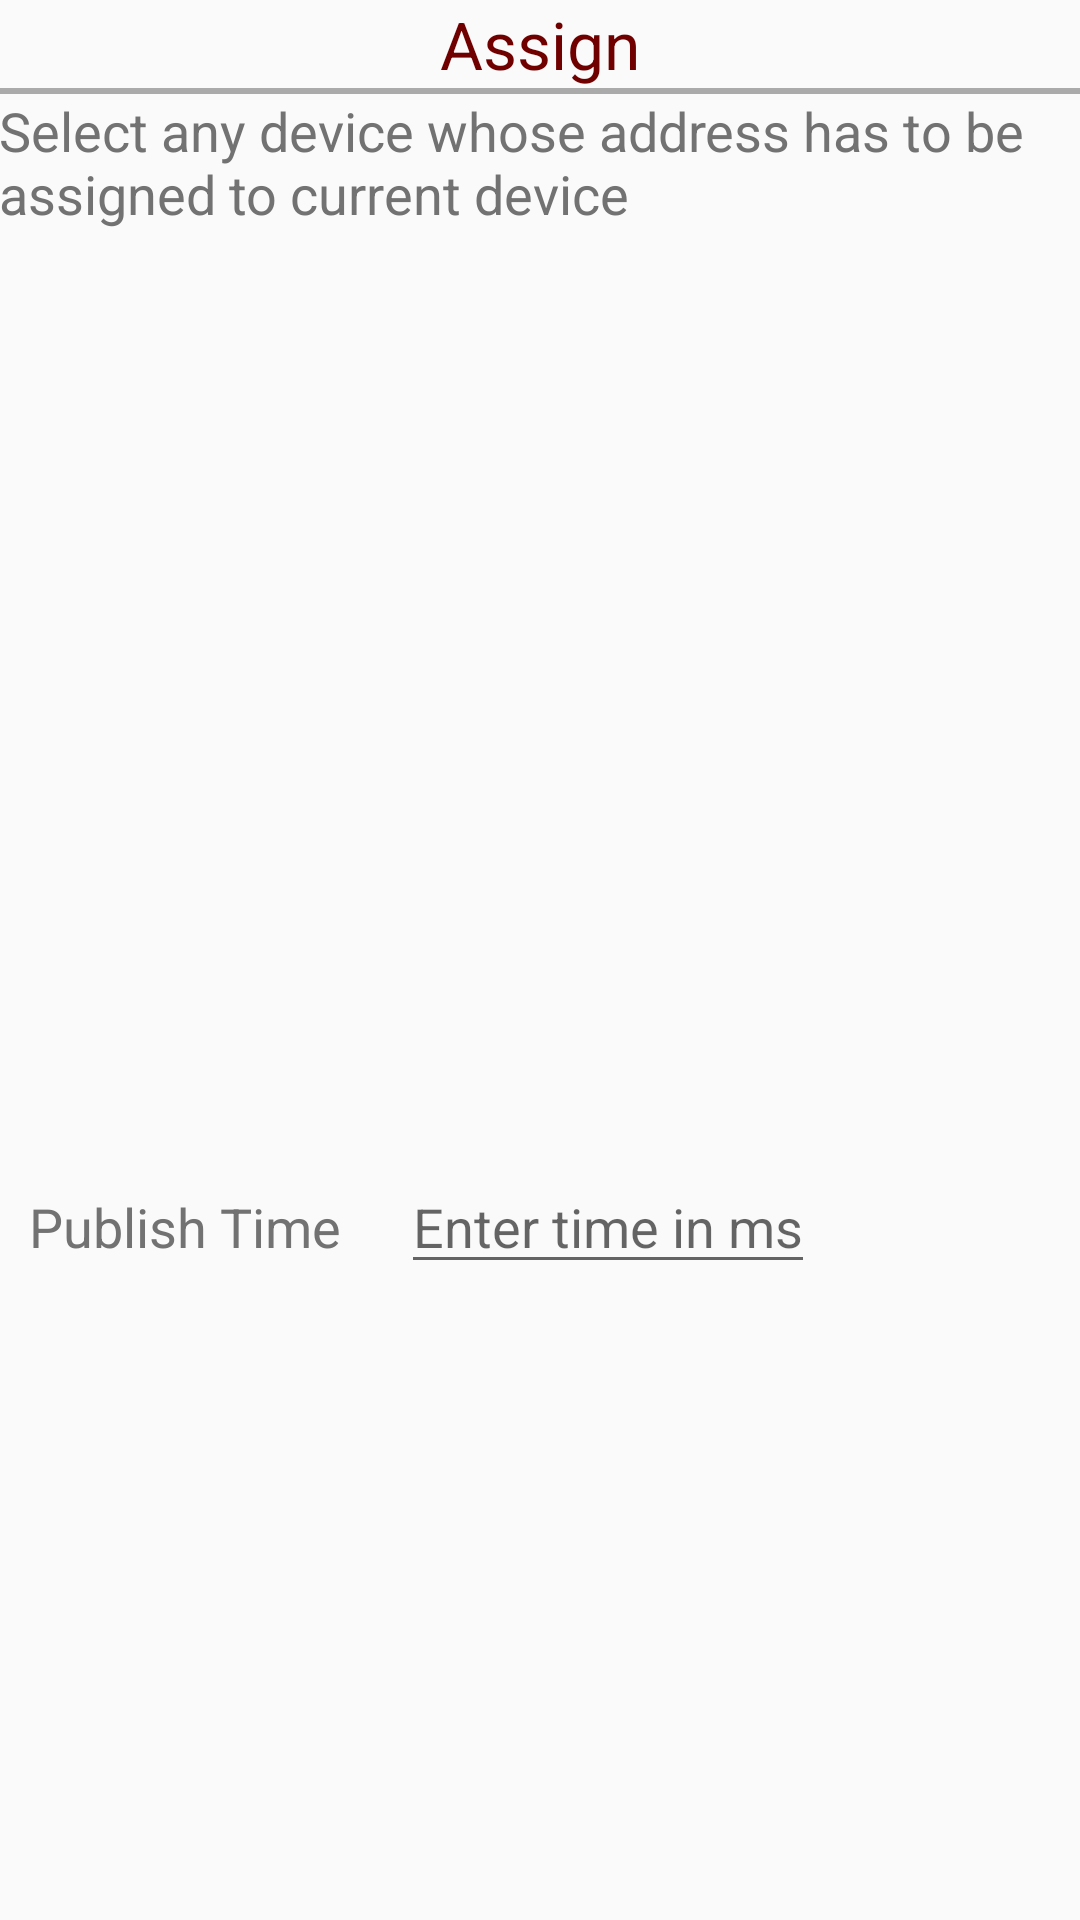

Produce the Android XML layout that renders to this screen, including the resource entries it uses.
<!-- AndroidManifest.xml: application theme AppTheme -->
<!-- res/layout/pop_up_assign.xml -->
<?xml version="1.0" encoding="utf-8"?>
<LinearLayout xmlns:android="http://schemas.android.com/apk/res/android"
    xmlns:tools="http://schemas.android.com/tools"
    android:orientation="vertical"
    android:layout_width="match_parent"
    android:layout_height="match_parent"
    android:padding="@dimen/activity_horizontal_margin"
    android:weightSum="1"
    android:id="@+id/group">

    <TextView
        android:layout_width="wrap_content"
        android:layout_height="wrap_content"
        android:textAppearance="?android:attr/textAppearanceLarge"
        android:text="Assign"
        android:gravity="center"
        android:id="@+id/textView"
        android:textColor="@color/primary"
        android:layout_gravity="center_horizontal" />

    <View
        android:layout_width="fill_parent"
        android:background="@android:color/darker_gray"
        android:id="@+id/line"
        android:layout_height="2dp"
        />
    <TextView
        android:layout_width="wrap_content"
        android:layout_height="wrap_content"
        android:textAppearance="?android:attr/textAppearanceMedium"
        android:text="Select any device whose address has to be assigned to current device"
        android:id="@+id/textView3" />


    <ListView
        android:id="@+id/listView2"
        android:layout_width="match_parent"
        android:layout_height="300dp"
        android:layout_margin="@dimen/activity_horizontal_margin" />
    <LinearLayout
        android:layout_width="match_parent"
        android:layout_height="80dp"
        android:orientation="horizontal">
        <TextView
            android:layout_width="wrap_content"
            android:layout_height="wrap_content"
            android:layout_margin="10dp"
            android:textAppearance="?android:attr/textAppearanceMedium"
            android:text="Publish Time"/>
        <EditText
            android:layout_width="wrap_content"
            android:layout_height="wrap_content"
            android:layout_margin="10dp"
            android:id="@+id/pub_time"
            android:hint="Enter time in ms"/>
    </LinearLayout>




</LinearLayout>
<!-- resources referenced by this layout -->
<resources>
  <color name="primary">#700000</color>
  <style name="AppTheme" parent="AppTheme.Base">
          
          <item name="android:actionBarStyle">@style/MyActionBar</item>
  
  
      </style>
  <style name="AppTheme.Base" parent="Theme.AppCompat.Light.DarkActionBar">
          <item name="windowNoTitle">true</item>
          <item name="windowActionBar">false</item>
          <item name="android:colorPrimary">@color/primary</item>
          <item name="android:colorPrimaryDark">@color/primary_dark</item>
          <item name="android:colorAccent">@color/accent</item>
          <item name="android:textColorPrimary">@color/text_primary</item>
          <item name="android:textColor">@color/text_secondary</item>
          <item name="android:navigationBarColor">@color/nav</item>
  
  
      </style>
  <style name="MyActionBar" parent="@style/Widget.AppCompat.Light.ActionBar.Solid.Inverse">
          <item name="android:background">@color/primary_dark</item>
          <item name="android:textColor">@color/primary</item>
          
          <item name="background">@color/primary</item>
      </style>
  <color name="primary_dark">#480000</color>
  <color name="accent">#303030</color>
  <color name="text_primary">#212121</color>
  <color name="text_secondary">#727272</color>
  <color name="nav">#000000</color>
</resources>
